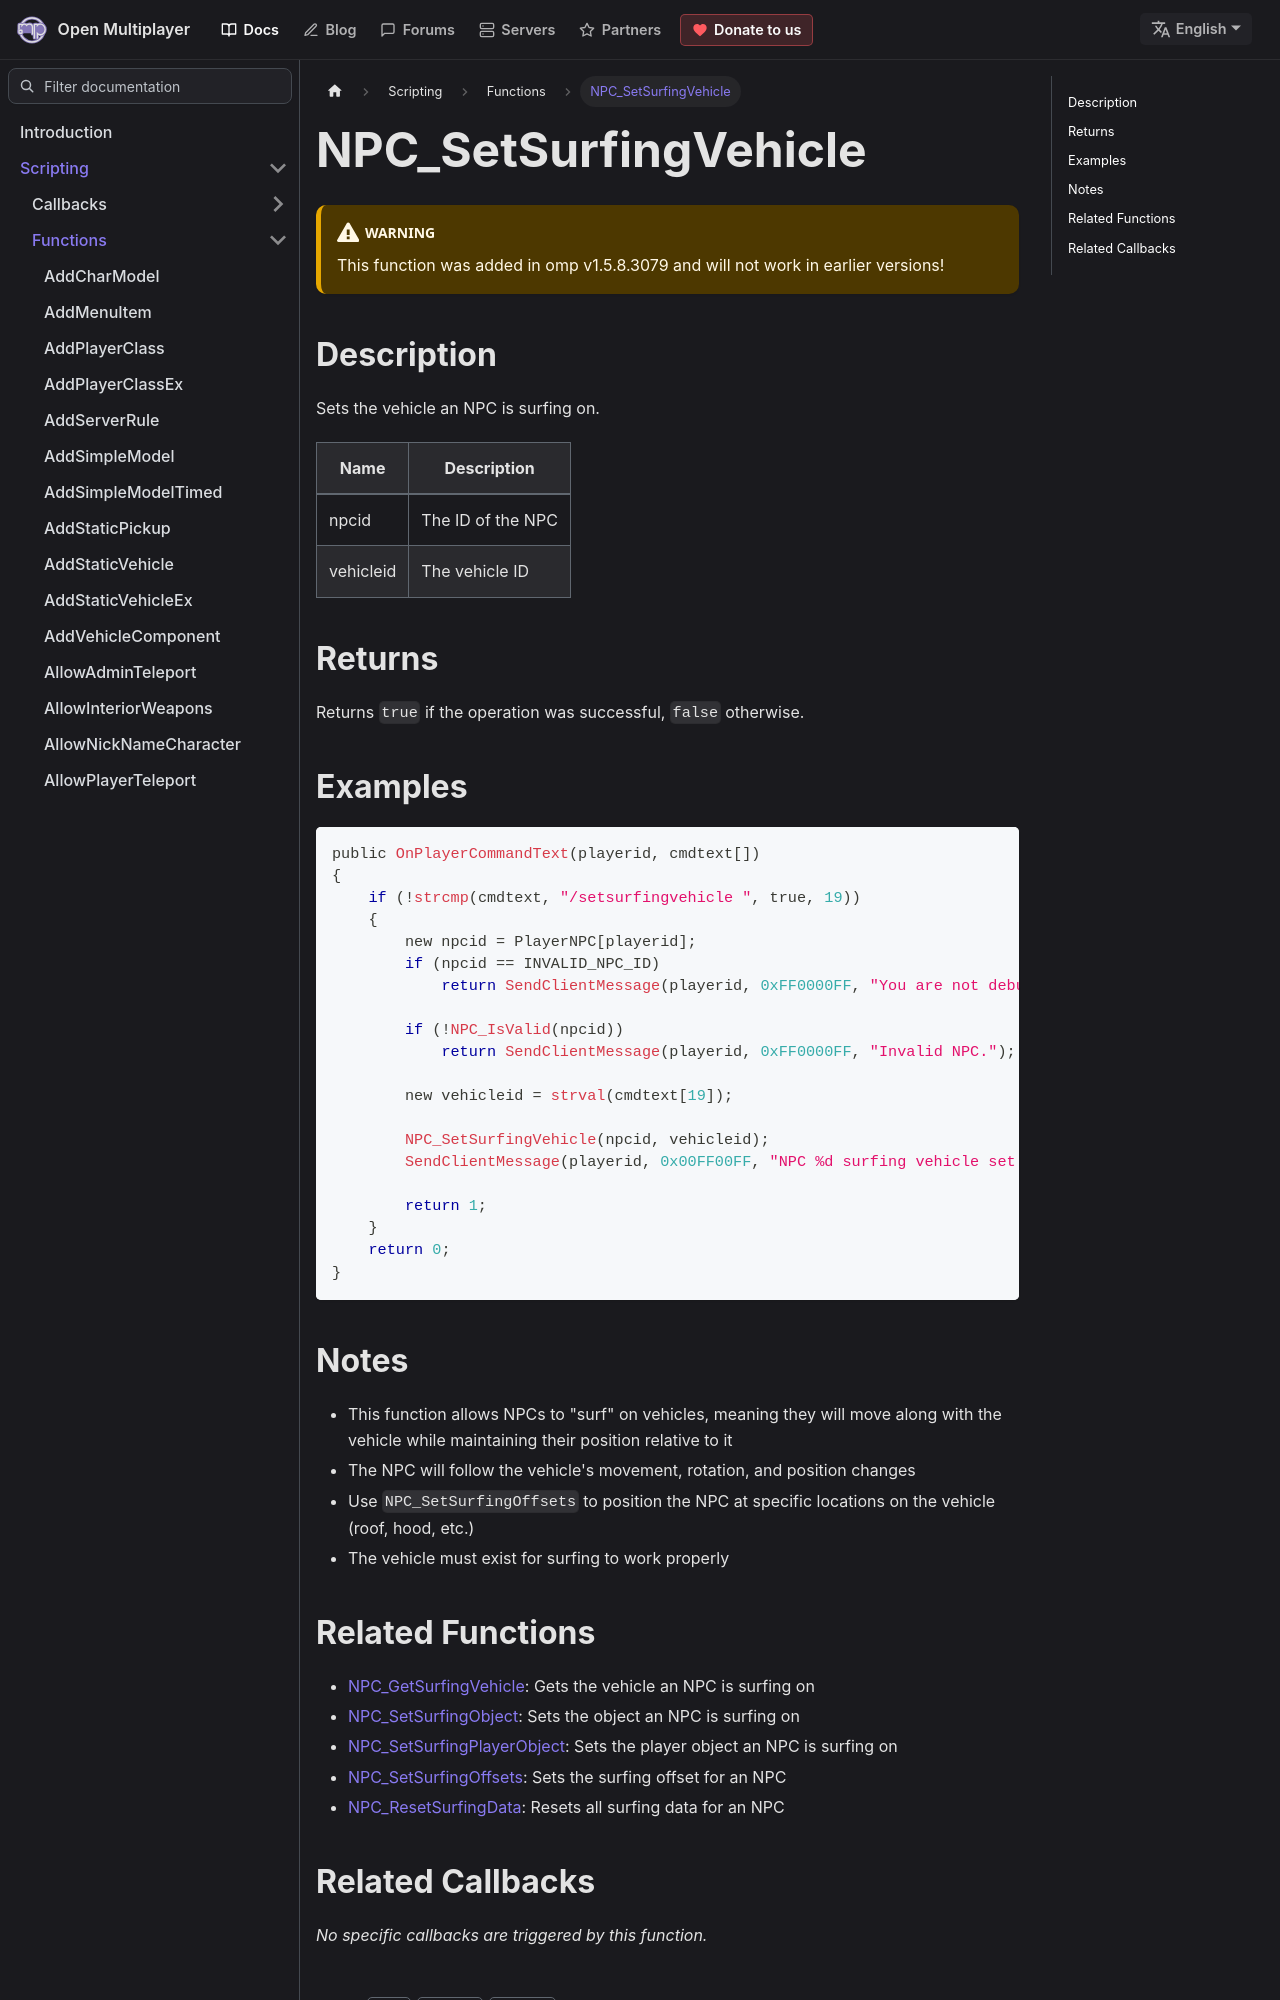

repository: openmultiplayer/web · page: docs/scripting/functions/NPC_SetSurfingVehicle.html · generator: docusaurus

---
title: NPC_SetSurfingVehicle
sidebar_label: NPC_SetSurfingVehicle
description: Sets the vehicle an NPC is surfing on.
tags: ["npc", "surfing", "vehicle"]
---

<VersionWarn version='omp v1.5.8.3079' />

## Description

Sets the vehicle an NPC is surfing on.

| Name      | Description       |
| --------- | ----------------- |
| npcid     | The ID of the NPC |
| vehicleid | The vehicle ID    |

## Returns

Returns `true` if the operation was successful, `false` otherwise.

## Examples

```c
public OnPlayerCommandText(playerid, cmdtext[])
{
    if (!strcmp(cmdtext, "/setsurfingvehicle ", true, 19))
    {
        new npcid = PlayerNPC[playerid];
        if (npcid == INVALID_NPC_ID)
            return SendClientMessage(playerid, 0xFF0000FF, "You are not debugging a NPC.");

        if (!NPC_IsValid(npcid))
            return SendClientMessage(playerid, 0xFF0000FF, "Invalid NPC.");

        new vehicleid = strval(cmdtext[19]);

        NPC_SetSurfingVehicle(npcid, vehicleid);
        SendClientMessage(playerid, 0x00FF00FF, "NPC %d surfing vehicle set to %d", npcid, vehicleid);

        return 1;
    }
    return 0;
}
```

## Notes

- This function allows NPCs to "surf" on vehicles, meaning they will move along with the vehicle while maintaining their position relative to it
- The NPC will follow the vehicle's movement, rotation, and position changes
- Use `NPC_SetSurfingOffsets` to position the NPC at specific locations on the vehicle (roof, hood, etc.)
- The vehicle must exist for surfing to work properly
